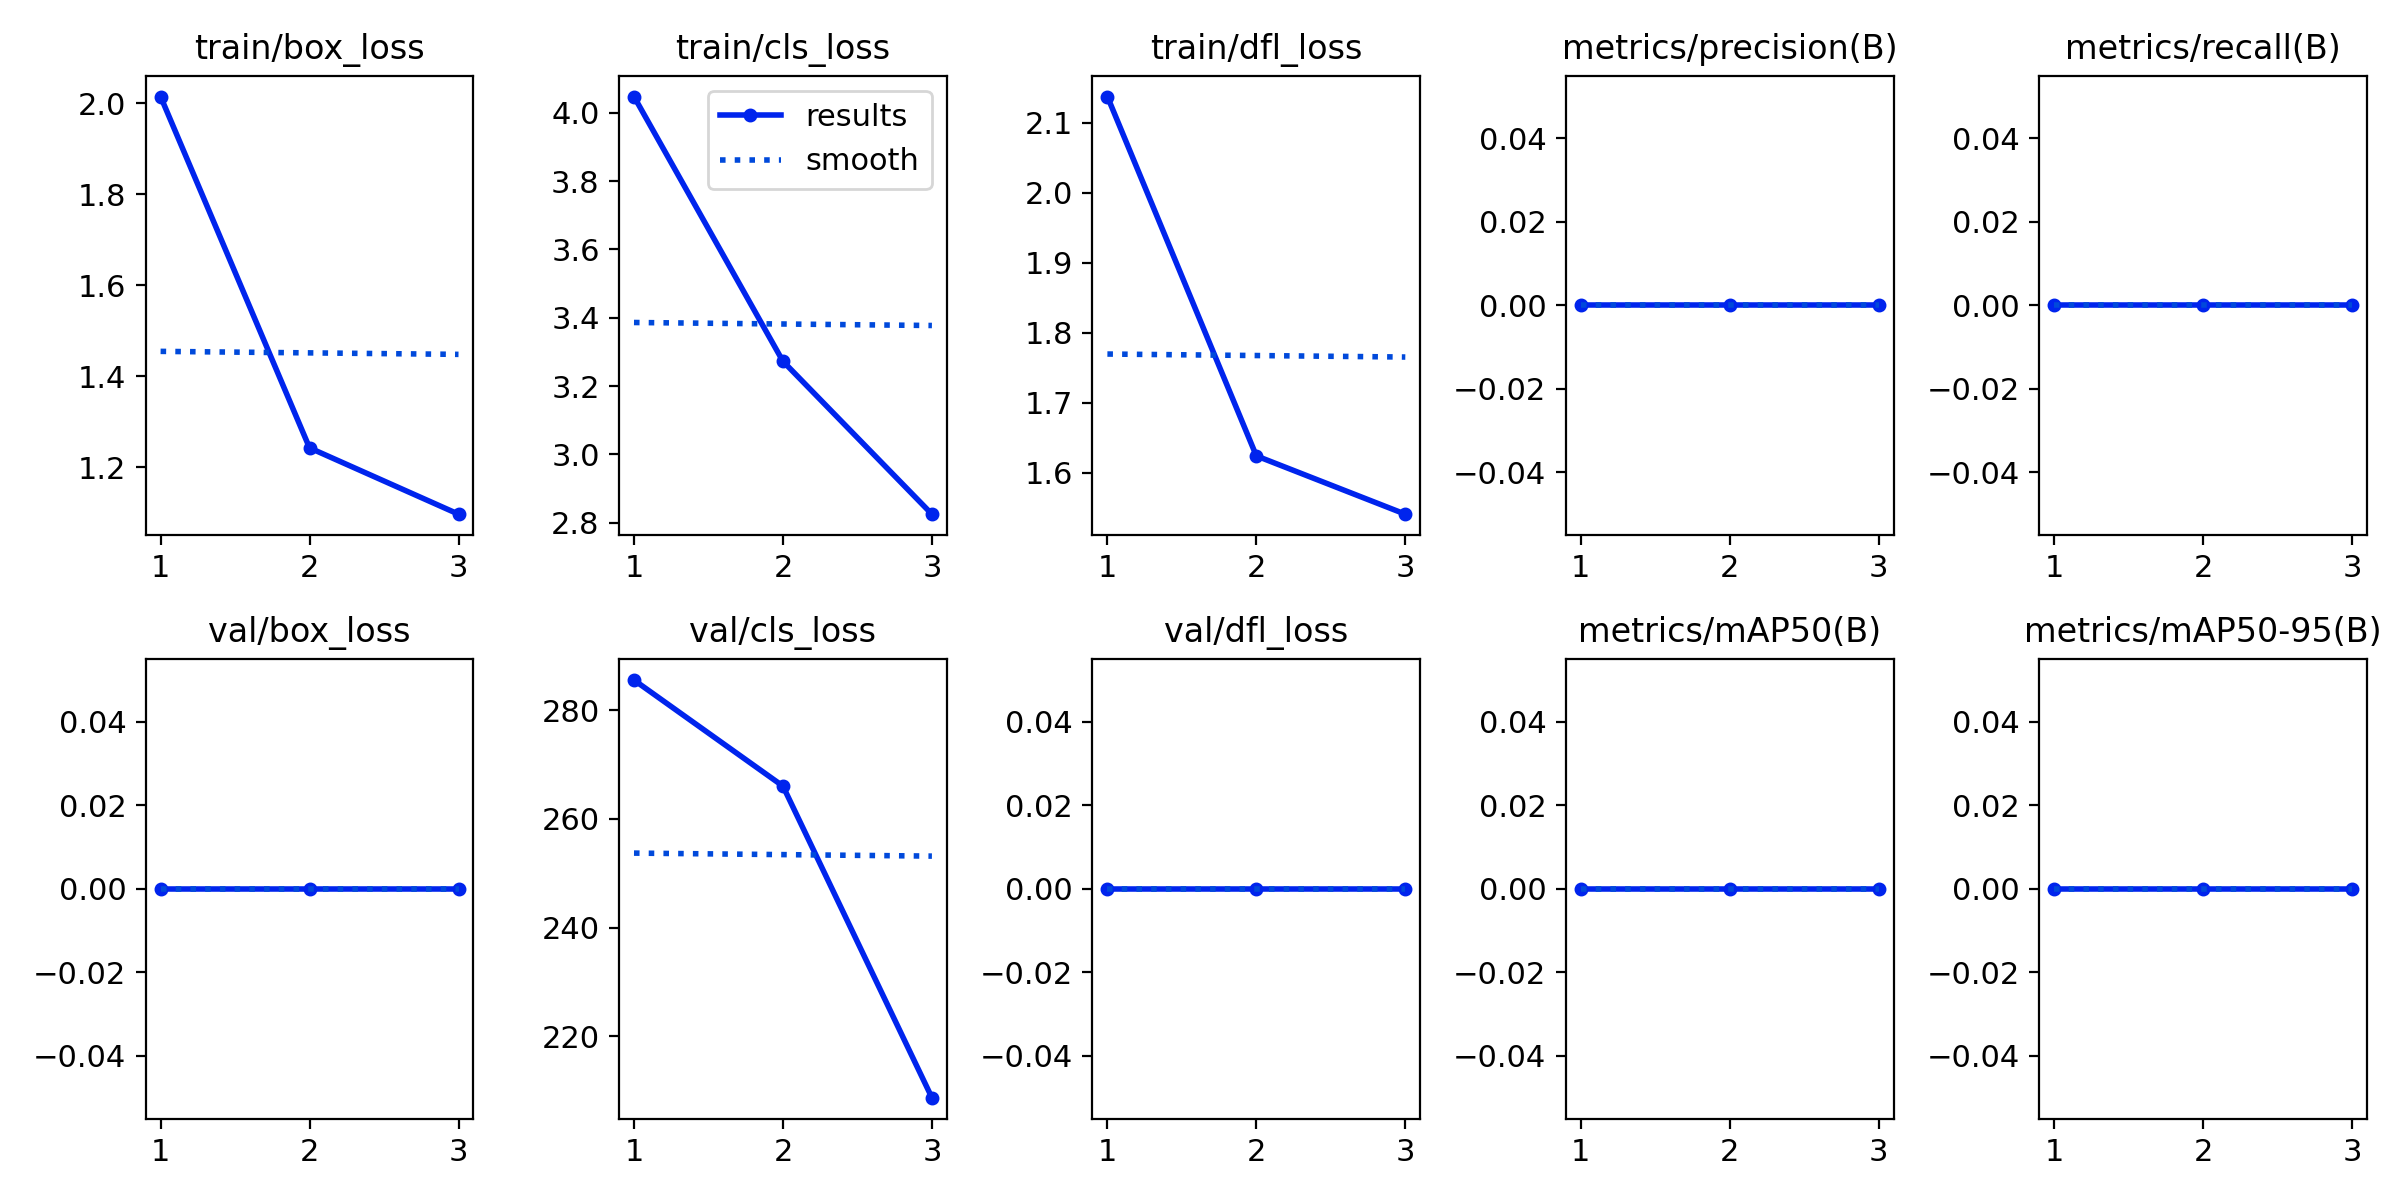

The table this chart was drawn from, first rows:
epoch, train/box_loss, train/cls_loss, train/dfl_loss, metrics/precision(B), metrics/recall(B), metrics/mAP50(B), metrics/mAP50-95(B), val/box_loss, val/cls_loss, val/dfl_loss, lr/pg0, lr/pg1, lr/pg2
1, 2.015, 4.048, 2.137, 0, 0, 0, 0, 0, 285.5, 0, 0.0001571, 0.0001571, 0.0001571
2, 1.243, 3.273, 1.624, 0, 0, 0, 0, 0, 266, 0, 0.0002153, 0.0002153, 0.0002153
3, 1.097, 2.825, 1.54, 0, 0, 0, 0, 0, 208.7, 0, 0.0001651, 0.0001651, 0.0001651
